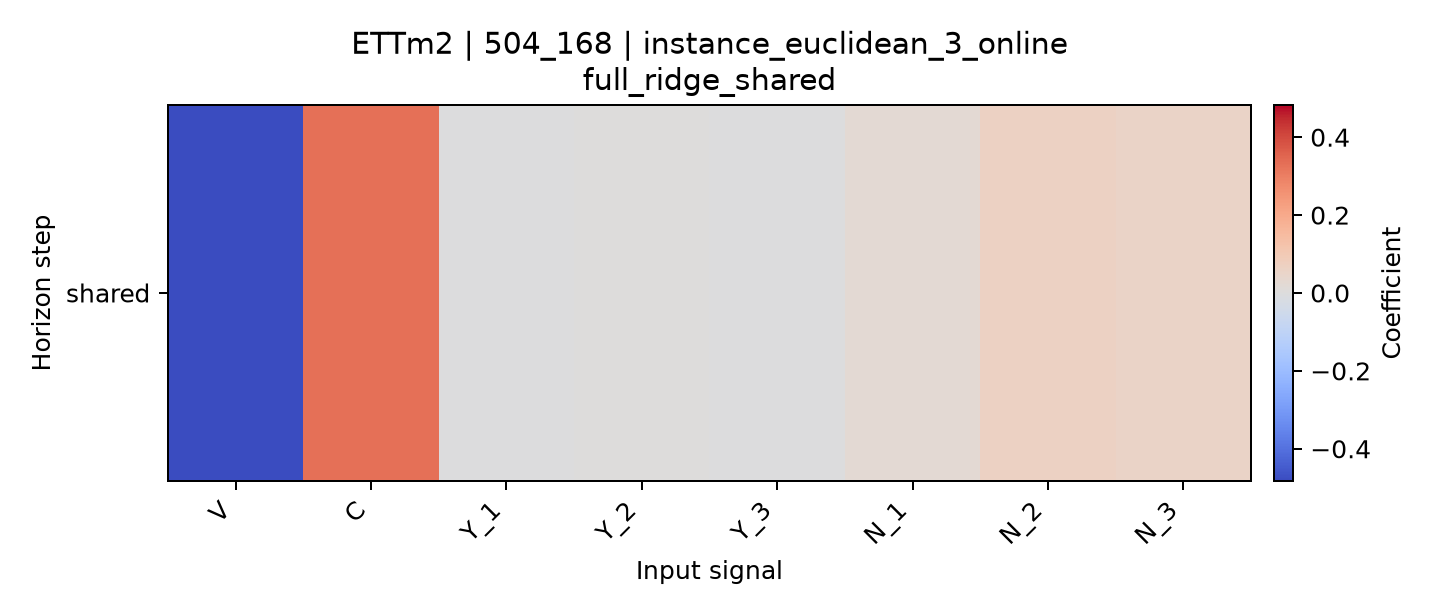

The table this chart was drawn from, first rows:
horizon, V, C, Y_1, Y_2, Y_3, N_1, N_2, N_3
shared, -0.4826, 0.3287, -1.311436673364109e-11, 1.3126189349871737e-11, -1.3279083896594465e-11, 0.02373, 0.06692, 0.05364
